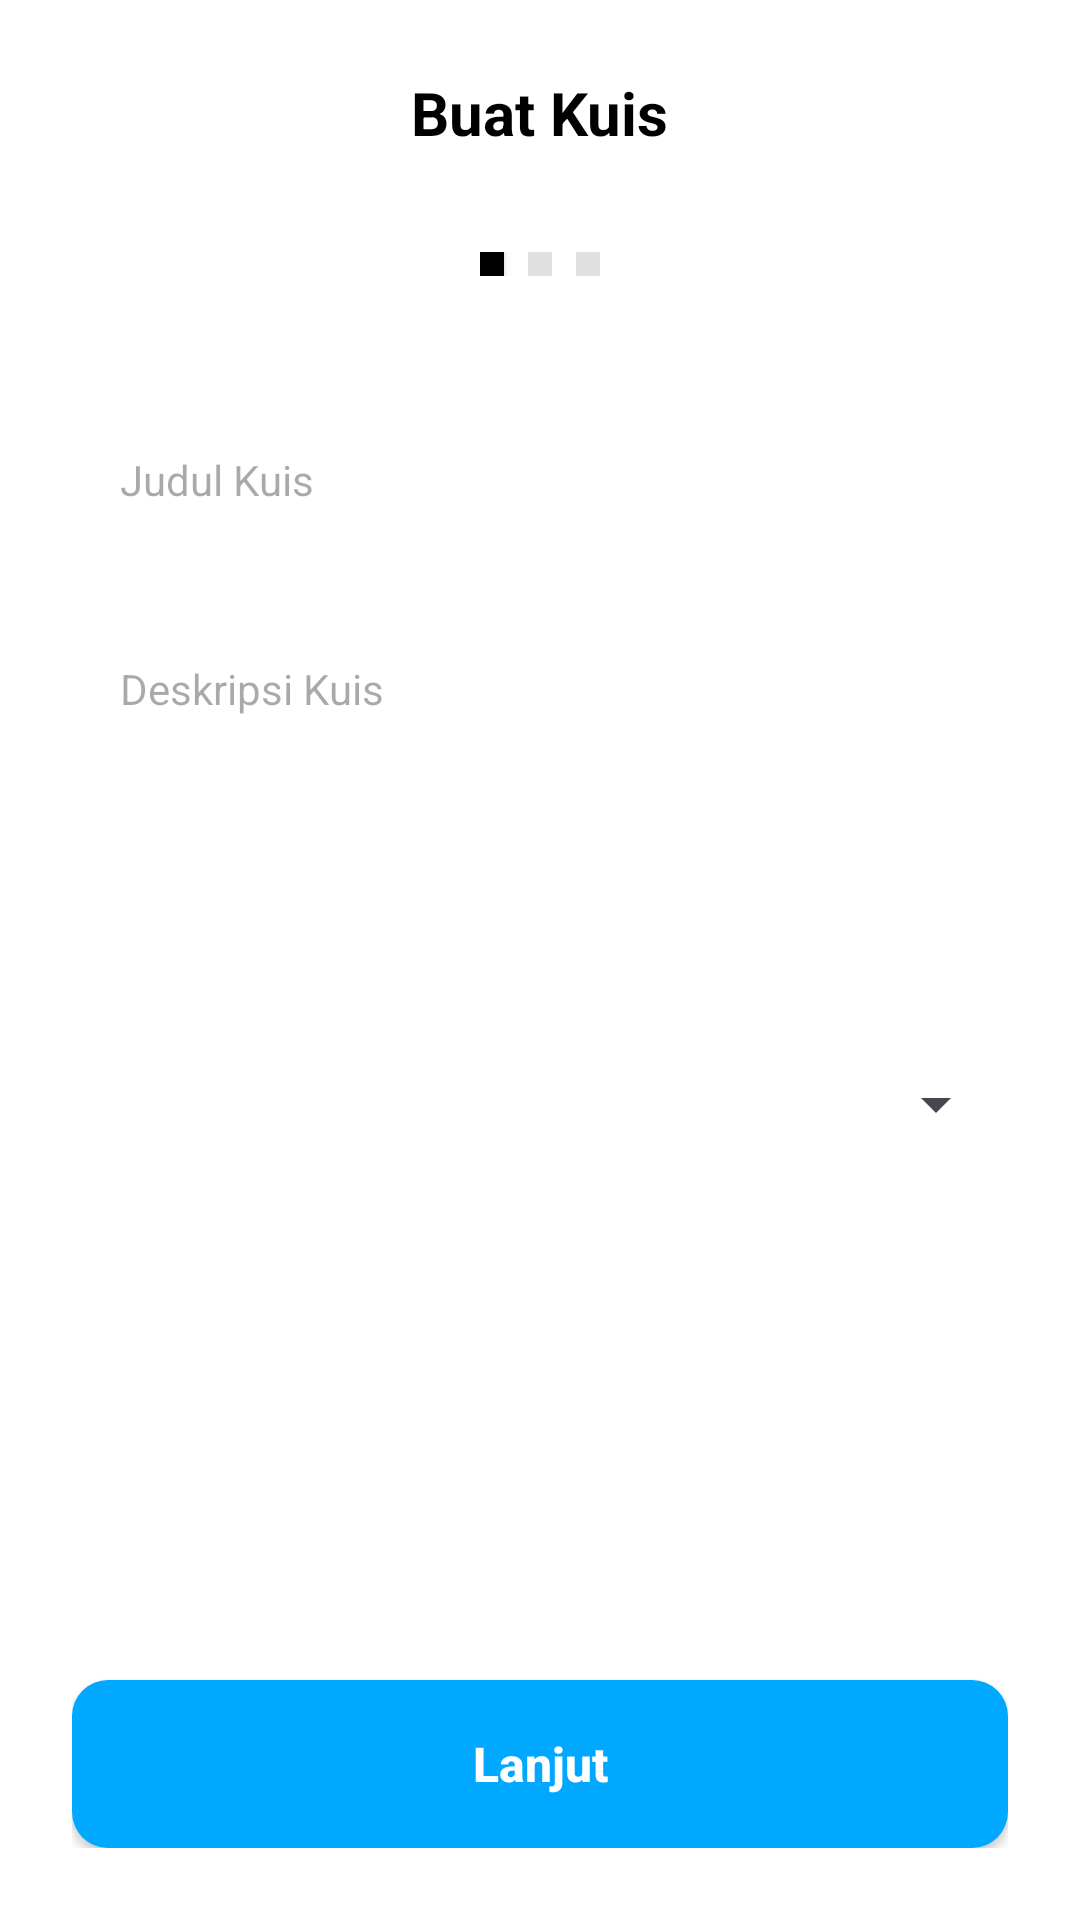

This screen was rendered from an Android layout file. Write that file and the resources it references.
<!-- AndroidManifest.xml: application theme Theme.QuizPAS -->
<!-- res/layout/activity_create_quiz.xml -->
<?xml version="1.0" encoding="utf-8"?>
<RelativeLayout xmlns:android="http://schemas.android.com/apk/res/android"
    xmlns:app="http://schemas.android.com/apk/res-auto"
    android:layout_width="match_parent"
    android:layout_height="match_parent"
    android:background="@color/white"
    android:padding="24dp">

    <ImageView
        android:id="@+id/btnClose"
        android:layout_width="24dp"
        android:layout_height="24dp"
        android:src="@drawable/ic_close"
        android:contentDescription="Tutup"/>

    <TextView
        android:layout_width="wrap_content"
        android:layout_height="wrap_content"
        android:text="Buat Kuis"
        android:textSize="20sp"
        android:textStyle="bold"
        android:textColor="#000000"
        android:layout_centerHorizontal="true"/>

    <LinearLayout
        android:id="@+id/dotsIndicator"
        android:layout_width="wrap_content"
        android:layout_height="wrap_content"
        android:orientation="horizontal"
        android:layout_centerHorizontal="true"
        android:layout_marginTop="60dp">

        <View
            android:layout_width="8dp"
            android:layout_height="8dp"
            android:background="#000000"
            android:layout_marginEnd="8dp"
            android:backgroundTint="#000000"
            style="@style/Widget.AppCompat.Button.Small"/> <View
        android:layout_width="8dp"
        android:layout_height="8dp"
        android:background="#E0E0E0"
        android:layout_marginEnd="8dp"/>

        <View
            android:layout_width="8dp"
            android:layout_height="8dp"
            android:background="#E0E0E0"/>
    </LinearLayout>

    <LinearLayout
        android:layout_width="match_parent"
        android:layout_height="wrap_content"
        android:orientation="vertical"
        android:layout_below="@id/dotsIndicator"
        android:layout_marginTop="40dp">

        <EditText
            android:id="@+id/etQuizTitle"
            android:layout_width="match_parent"
            android:layout_height="56dp"
            android:hint="Judul Kuis"
            android:background="@drawable/bg_input_flat"
            android:paddingHorizontal="16dp"
            android:textSize="14sp"
            android:layout_marginBottom="16dp"/>

        <EditText
            android:id="@+id/etQuizDesc"
            android:layout_width="match_parent"
            android:layout_height="120dp"
            android:hint="Deskripsi Kuis"
            android:gravity="top|start"
            android:paddingTop="16dp"
            android:background="@drawable/bg_input_flat"
            android:paddingHorizontal="16dp"
            android:textSize="14sp"
            android:layout_marginBottom="16dp"/>

        <FrameLayout
            android:layout_width="match_parent"
            android:layout_height="56dp"
            android:background="@drawable/bg_input_flat">

            <Spinner
                android:id="@+id/spCategory"
                android:layout_width="match_parent"
                android:layout_height="match_parent"
                android:paddingStart="8dp" />

        </FrameLayout>

    </LinearLayout>

    <androidx.appcompat.widget.AppCompatButton
        android:id="@+id/btnNext"
        android:layout_width="match_parent"
        android:layout_height="56dp"
        android:text="Lanjut"
        android:textAllCaps="false"
        android:textSize="16sp"
        android:textStyle="bold"
        android:textColor="#FFFFFF"
        android:background="@drawable/bg_button_blue"
        android:layout_alignParentBottom="true"/>

</RelativeLayout>
<!-- resources referenced by this layout -->
<resources>
  <!-- drawable bg_button_blue (drawable) -->
  <?xml version="1.0" encoding="utf-8"?>
  <shape xmlns:android="http://schemas.android.com/apk/res/android">
      <solid android:color="#00A9FF"/>
      <corners android:radius="12dp"/>
  </shape>
  <style name="Theme.QuizPAS" parent="Base.Theme.QuizPAS" />
  <style name="Base.Theme.QuizPAS" parent="Theme.Material3.DayNight.NoActionBar">
          
          
      </style>
  <!-- not gathered from this repository: default colours our renderer supplied (Android Studio template values) -->
  <color name="white">#FFFFFFFF</color>
</resources>
